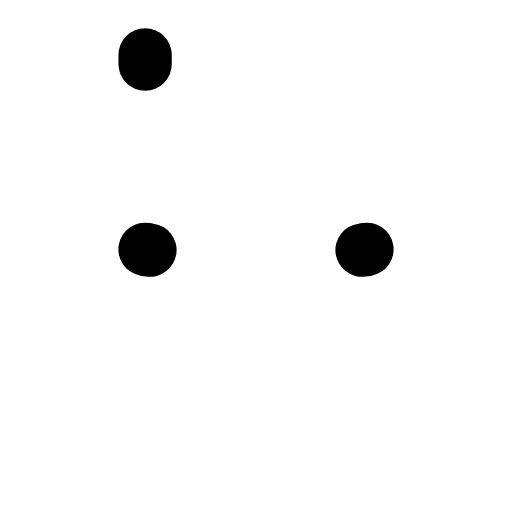
t = 0.00 s
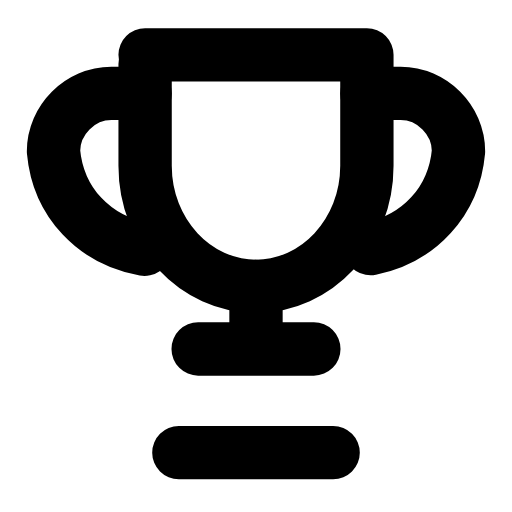
t = 0.24 s
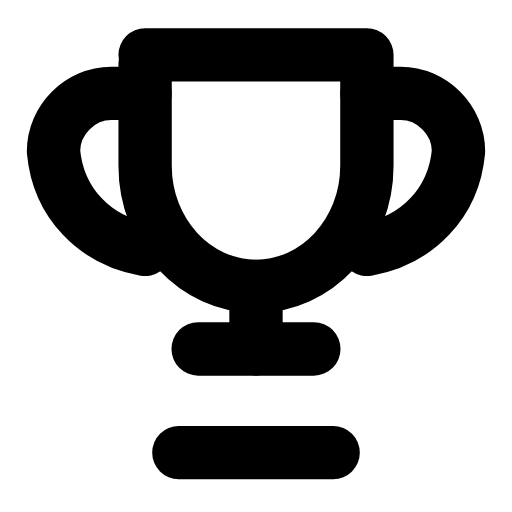
t = 0.47 s
t = 0.68 s: frame unchanged from t = 0.47 s, image omitted
t = 0.93 s: frame unchanged from t = 0.47 s, image omitted
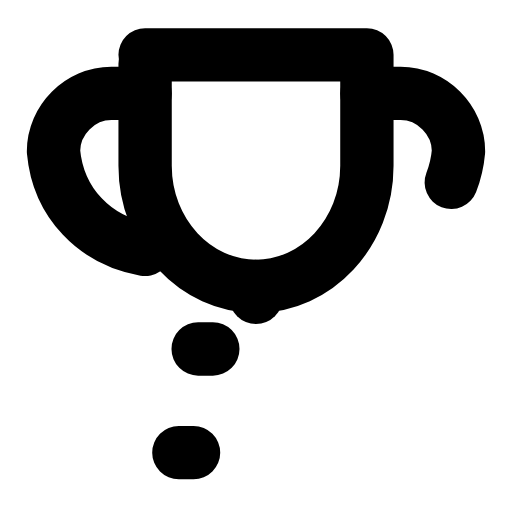
t = 1.04 s

The animated SVG that drew these frames (rendered in a browser with its animation timeline set to each time). Animation: 5 SMIL elements (animate=5); one cycle of 1.40 s, repeats indefinitely.

<svg xmlns="http://www.w3.org/2000/svg" width="24" height="24" viewBox="0 0 24 24" fill="none"><g transform="translate(-1.56 -2.4) scale(1.13)"><path stroke="currentColor" stroke-width="2.212" stroke-linecap="round" stroke-linejoin="round" fill="none" d="M7.4 4.4L16.6 4.4L16.6 9C16.6 11.8 14.5 14 12 14S7.4 11.8 7.4 9L7.4 4.4Z" pathLength="1" stroke-dasharray="1"><animate attributeName="stroke-dashoffset" values="1;1;0;0;0;0;1;1;1" keyTimes="0;0;0.189;0.45;0.6;0.774;0.9;0.9;1" dur="1.4s" repeatCount="indefinite" calcMode="spline" keySplines="0.16 1 0.3 1;0.16 1 0.3 1;0.16 1 0.3 1;0.16 1 0.3 1;0.16 1 0.3 1;0.16 1 0.3 1;0.16 1 0.3 1;0.16 1 0.3 1"/></path><path stroke="currentColor" stroke-width="2.212" stroke-linecap="round" stroke-linejoin="round" fill="none" d="M7.4 6L6 6C4.7 6 3.6 7.1 3.6 8.4C3.8 10.6 5.4 12.2 7.6 12.5" pathLength="1" stroke-dasharray="1"><animate attributeName="stroke-dashoffset" values="1;1;0;0;0;0;1;1;1" keyTimes="0;0.0315;0.2205;0.45;0.6;0.753;0.879;0.9;1" dur="1.4s" repeatCount="indefinite" calcMode="spline" keySplines="0.16 1 0.3 1;0.16 1 0.3 1;0.16 1 0.3 1;0.16 1 0.3 1;0.16 1 0.3 1;0.16 1 0.3 1;0.16 1 0.3 1;0.16 1 0.3 1"/></path><path stroke="currentColor" stroke-width="2.212" stroke-linecap="round" stroke-linejoin="round" fill="none" d="M16.6 6L18 6C19.3 6 20.4 7.1 20.4 8.4C20.2 10.6 18.6 12.2 16.4 12.5" pathLength="1" stroke-dasharray="1"><animate attributeName="stroke-dashoffset" values="1;1;0;0;0;0;1;1;1" keyTimes="0;0.063;0.252;0.45;0.6;0.732;0.858;0.9;1" dur="1.4s" repeatCount="indefinite" calcMode="spline" keySplines="0.16 1 0.3 1;0.16 1 0.3 1;0.16 1 0.3 1;0.16 1 0.3 1;0.16 1 0.3 1;0.16 1 0.3 1;0.16 1 0.3 1;0.16 1 0.3 1"/></path><path stroke="currentColor" stroke-width="2.212" stroke-linecap="round" stroke-linejoin="round" fill="none" d="M12 14L12 16.6" pathLength="1" stroke-dasharray="1"><animate attributeName="stroke-dashoffset" values="1;1;0;0;0;0;1;1;1" keyTimes="0;0.0945;0.2835;0.45;0.6;0.711;0.837;0.9;1" dur="1.4s" repeatCount="indefinite" calcMode="spline" keySplines="0.16 1 0.3 1;0.16 1 0.3 1;0.16 1 0.3 1;0.16 1 0.3 1;0.16 1 0.3 1;0.16 1 0.3 1;0.16 1 0.3 1;0.16 1 0.3 1"/></path><path stroke="currentColor" stroke-width="2.212" stroke-linecap="round" stroke-linejoin="round" fill="none" d="M9.6 16.6L14.4 16.6M8.8 20.9L15.2 20.9" pathLength="1" stroke-dasharray="1"><animate attributeName="stroke-dashoffset" values="1;1;0;0;0;0;1;1;1" keyTimes="0;0.126;0.315;0.45;0.6;0.69;0.816;0.9;1" dur="1.4s" repeatCount="indefinite" calcMode="spline" keySplines="0.16 1 0.3 1;0.16 1 0.3 1;0.16 1 0.3 1;0.16 1 0.3 1;0.16 1 0.3 1;0.16 1 0.3 1;0.16 1 0.3 1;0.16 1 0.3 1"/></path></g></svg>
